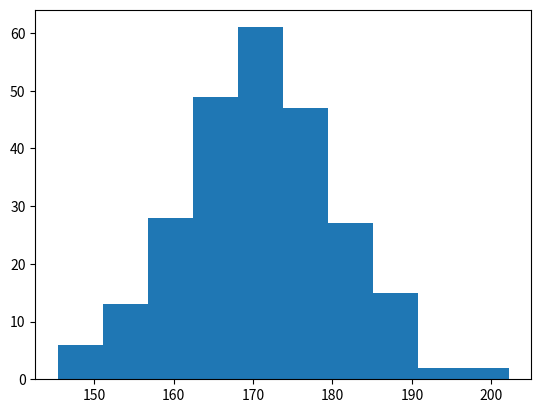

Source code (Python):
# import numpy as np
# print(np.random.normal(170,10,250))



























import matplotlib.pyplot as plt
import numpy as np

x=np.random.normal(170,10,250)

plt.hist(x)

plt.show()







